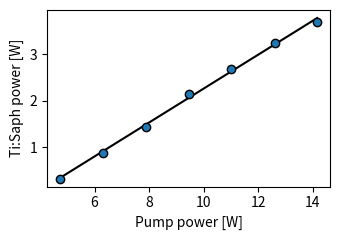

This chart was generated by the following Python code:
#!/usr/bin/env python2
# -*- coding: utf-8 -*-
"""
Created on Tue Oct  1 16:02:42 2019

@author: banano
"""

import numpy as np
import matplotlib.pyplot as plt

pump_power = [4.73, 6.3, 7.876, 15.75, 17.342, 18.916, 20.455 ]
pump_power = [4.73, 6.3, 7.876, 9.456, 11.024, 12.61, 14.17]

tisaph_power = [0.323, 0.8832, 1.4395, 4.8228, 5.438, 5.8868, 6.2521]
tisaph_power = [0.323, 0.8832, 1.4395, 2.1425,  2.6797, 3.2465,  3.6876]


fig = plt.figure(figsize=(3.5,2.5))
poly = np.polyfit(pump_power, tisaph_power, 1)
plt.plot(pump_power, np.poly1d(poly)(pump_power), 'k')
plt.plot(pump_power, tisaph_power, 'o', mec='k')
plt.xlabel('Pump power [W]')
plt.ylabel('Ti:Saph power [W]')
plt.tight_layout()
#plt.savefig('tisaph_power.pdf')